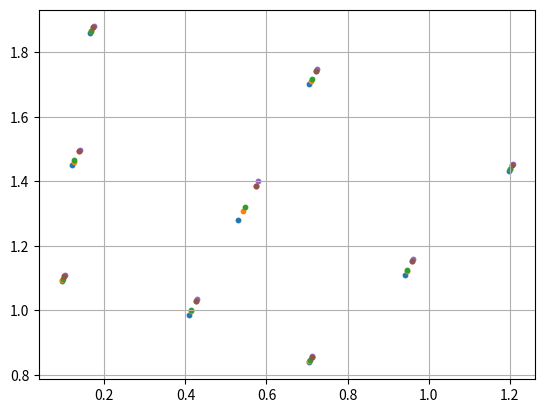

This chart was generated by the following Python code:
import random
import numpy as np
import matplotlib.pyplot as plt
import sys

###############################################################################
# function and its spatial derivatives

def fct(x,y):
    return x**3+y**3

def dfctdx(x,y):
    return 3*x**2

def dfctdy(x,y):
    return 3*y**2

###############################################################################
###############################################################################

npts=500
element=4

if int(len(sys.argv) == 3): 
   xi = int(sys.argv[1])
   nqperdim = int(sys.argv[2])
   print('read xi=',xi)
   print('read nqperdim=',nqperdim)
else:
   xi = 0.1
   nqperdim=3

###############################################################################
###############################################################################

if nqperdim==2:
   coords=[-1/np.sqrt(3),1/np.sqrt(3)]
   weights=[1,1]

if nqperdim==3:
   coords=[-np.sqrt(3./5.),0.,np.sqrt(3./5.)]
   weights=[5./9.,8./9.,5./9.]

if nqperdim==4:
   qc4a=np.sqrt(3./7.+2./7.*np.sqrt(6./5.))
   qc4b=np.sqrt(3./7.-2./7.*np.sqrt(6./5.))
   qw4a=(18-np.sqrt(30.))/36.
   qw4b=(18+np.sqrt(30.))/36.
   coords=[-qc4a,-qc4b,qc4b,qc4a]
   weights=[qw4a,qw4b,qw4b,qw4a]

if nqperdim==5:
   qc5a=np.sqrt(5.+2.*np.sqrt(10./7.))/3.
   qc5b=np.sqrt(5.-2.*np.sqrt(10./7.))/3.
   qc5c=0.
   qw5a=(322.-13.*np.sqrt(70.))/900.
   qw5b=(322.+13.*np.sqrt(70.))/900.
   qw5c=128./225.
   coords=[-qc5a,-qc5b,qc5c,qc5b,qc5a]
   weights=[qw5a,qw5b,qw5c,qw5b,qw5a]

if nqperdim==6:
   coords=[-0.932469514203152,\
           -0.661209386466265,\
           -0.238619186083197,\
           +0.238619186083197,\
           +0.661209386466265,\
           +0.932469514203152]
   weights=[0.171324492379170,\
            0.360761573048139,\
            0.467913934572691,\
            0.467913934572691,\
            0.360761573048139,\
            0.171324492379170]

if nqperdim==10:
   coords=[-0.973906528517172,\
            -0.865063366688985,\
            -0.679409568299024,\
            -0.433395394129247,\
            -0.148874338981631,\
             0.148874338981631,\
             0.433395394129247,\
             0.679409568299024,\
             0.865063366688985,\
             0.973906528517172]
   weights=[0.066671344308688,\
             0.149451349150581,\
             0.219086362515982,\
             0.269266719309996,\
             0.295524224714753,\
             0.295524224714753,\
             0.269266719309996,\
             0.219086362515982,\
             0.149451349150581,\
             0.066671344308688]

nqel=nqperdim**2
qcoords_r=np.empty(nqel,dtype=np.float64)
qcoords_s=np.empty(nqel,dtype=np.float64)
qweights=np.empty(nqel,dtype=np.float64)

counterq=0
for iq in range(0,nqperdim):
    for jq in range(0,nqperdim):
        qcoords_r[counterq]=coords[iq]
        qcoords_s[counterq]=coords[jq]
        qweights[counterq]=weights[iq]*weights[jq]
        counterq+=1
    #end for
#end for

###############################################################################
# Q2 basis functions

def NNV(rq,sq):
    N_0= 0.5*rq*(rq-1.) * 0.5*sq*(sq-1.)
    N_1= 0.5*rq*(rq+1.) * 0.5*sq*(sq-1.)
    N_2= 0.5*rq*(rq+1.) * 0.5*sq*(sq+1.)
    N_3= 0.5*rq*(rq-1.) * 0.5*sq*(sq+1.)
    N_4=     (1.-rq**2) * 0.5*sq*(sq-1.)
    N_5= 0.5*rq*(rq+1.) *     (1.-sq**2)
    N_6=     (1.-rq**2) * 0.5*sq*(sq+1.)
    N_7= 0.5*rq*(rq-1.) *     (1.-sq**2)
    N_8=     (1.-rq**2) *     (1.-sq**2)
    return np.array([N_0,N_1,N_2,N_3,N_4,N_5,N_6,N_7,N_8],dtype=np.float64)

def dNNVdr(rq,sq):
    dNdr_0= 0.5*(2.*rq-1.) * 0.5*sq*(sq-1)
    dNdr_1= 0.5*(2.*rq+1.) * 0.5*sq*(sq-1)
    dNdr_2= 0.5*(2.*rq+1.) * 0.5*sq*(sq+1)
    dNdr_3= 0.5*(2.*rq-1.) * 0.5*sq*(sq+1)
    dNdr_4=       (-2.*rq) * 0.5*sq*(sq-1)
    dNdr_5= 0.5*(2.*rq+1.) *    (1.-sq**2)
    dNdr_6=       (-2.*rq) * 0.5*sq*(sq+1)
    dNdr_7= 0.5*(2.*rq-1.) *    (1.-sq**2)
    dNdr_8=       (-2.*rq) *    (1.-sq**2)
    return np.array([dNdr_0,dNdr_1,dNdr_2,dNdr_3,dNdr_4,\
                     dNdr_5,dNdr_6,dNdr_7,dNdr_8],dtype=np.float64)

def dNNVds(rq,sq):
    dNds_0= 0.5*rq*(rq-1.) * 0.5*(2.*sq-1.)
    dNds_1= 0.5*rq*(rq+1.) * 0.5*(2.*sq-1.)
    dNds_2= 0.5*rq*(rq+1.) * 0.5*(2.*sq+1.)
    dNds_3= 0.5*rq*(rq-1.) * 0.5*(2.*sq+1.)
    dNds_4=     (1.-rq**2) * 0.5*(2.*sq-1.)
    dNds_5= 0.5*rq*(rq+1.) *       (-2.*sq)
    dNds_6=     (1.-rq**2) * 0.5*(2.*sq+1.)
    dNds_7= 0.5*rq*(rq-1.) *       (-2.*sq)
    dNds_8=     (1.-rq**2) *       (-2.*sq)
    return np.array([dNds_0,dNds_1,dNds_2,dNds_3,dNds_4,\
                     dNds_5,dNds_6,dNds_7,dNds_8],dtype=np.float64)

###############################################################################

if element==0: # reference element [-1,1]x[-1,1]

   x1=-1              ; y1=-1
   x2=1               ; y2=-1
   x3=1               ; y3=1
   x4=-1              ; y4=1
   x5=0.5*(x1+x2)     ; y5=0.5*(y1+y2)
   x6=0.5*(x2+x3)     ; y6=0.5*(y2+y3)
   x7=0.5*(x3+x4)     ; y7=0.5*(y3+y4)
   x8=0.5*(x1+x4)     ; y8=0.5*(y1+y4)

   ncenter=3

if element==1: # quadrilateral element 

   x1=-1              ; y1=-2
   x2=3               ; y2=-1
   x3=2               ; y3=2
   x4=-3              ; y4=1
   x5=0.5*(x1+x2)     ; y5=0.5*(y1+y2)
   x6=0.5*(x2+x3)     ; y6=0.5*(y2+y3)
   x7=0.5*(x3+x4)     ; y7=0.5*(y3+y4)
   x8=0.5*(x1+x4)     ; y8=0.5*(y1+y4)

   ncenter=3

if element==2: # quadrilateral element with 2 curved edges 

   x1=-1 ; y1=-2
   x2=3  ; y2=-1
   x3=2  ; y3=2
   x4=-3 ; y4=1
   x5=0.5*(x1+x2) ; y5=0.5*(y1+y2) -0.25
   x6=0.5*(x2+x3) ; y6=0.5*(y2+y3)
   x7=0.5*(x3+x4) ; y7=0.5*(y3+y4) +0.5
   x8=0.5*(x1+x4) ; y8=0.5*(y1+y4)

   ncenter=3

if element==3: # quadrilateral element with 4 curved edges

   x1=-1 ; y1=-2
   x2=3  ; y2=-1
   x3=2  ; y3=2
   x4=-3 ; y4=1
   x5=0.5*(x1+x2)     ; y5=0.5*(y1+y2) -0.5
   x6=0.5*(x2+x3)+0.4 ; y6=0.5*(y2+y3) +0.1
   x7=0.5*(x3+x4)     ; y7=0.5*(y3+y4) +0.5
   x8=0.5*(x1+x4)-0.2 ; y8=0.5*(y1+y4) -0.1

   ncenter=3

if element==4: # annulus element

   R1=1
   R2=2
   dtheta=np.pi/4
   x1=R1*np.cos(np.pi/2-0)               ; y1=R1*np.sin(np.pi/2-0) 
   x5=R1*np.cos(np.pi/2-dtheta/2)        ; y5=R1*np.sin(np.pi/2-dtheta/2) 
   x2=R1*np.cos(np.pi/2-dtheta)          ; y2=R1*np.sin(np.pi/2-dtheta) 
   x8=0.5*(R1+R2)*np.cos(np.pi/2-0)      ; y8=0.5*(R1+R2)*np.sin(np.pi/2-0)  
   x6=0.5*(R1+R2)*np.cos(np.pi/2-dtheta) ; y6=0.5*(R1+R2)*np.sin(np.pi/2-dtheta) 
   x4=R2*np.cos(np.pi/2-0)               ; y4=R2*np.sin(np.pi/2-0)   
   x7=R2*np.cos(np.pi/2-dtheta/2)        ; y7=R2*np.sin(np.pi/2-dtheta/2)   
   x3=R2*np.cos(np.pi/2-dtheta)          ; y3=R2*np.sin(np.pi/2-dtheta)   

   ncenter=6

   area_th=0.5*(R2**2-R1**2)*dtheta
   xcg=(R2**3-R1**2)/3*(np.sin(np.pi/2)-np.sin(np.pi/4))/area_th
   ycg=(R2**3-R1**2)/3*(-np.cos(np.pi/2)+np.cos(np.pi/4))/area_th
   print('center of mass coords (x,y):',xcg,ycg)
   print('center of mass coords (r,theta)',np.sqrt(xcg**2+ycg**2),np.arctan2(ycg,xcg)/np.pi*180)



vtufile=open('element'+str(element)+'.vtu',"w")
vtufile.write("<VTKFile type='UnstructuredGrid' version='0.1' byte_order='BigEndian'> \n")
vtufile.write("<UnstructuredGrid> \n")
vtufile.write("<Piece NumberOfPoints=' %5d ' NumberOfCells=' %5d '> \n" %(8,1))

vtufile.write("<Points> \n")
vtufile.write("<DataArray type='Float32' NumberOfComponents='3' Format='ascii'> \n")
vtufile.write("%e %e %e \n" %(x1,y1,0.))
vtufile.write("%e %e %e \n" %(x2,y2,0.))
vtufile.write("%e %e %e \n" %(x3,y3,0.))
vtufile.write("%e %e %e \n" %(x4,y4,0.))
vtufile.write("%e %e %e \n" %(x5,y5,0.))
vtufile.write("%e %e %e \n" %(x6,y6,0.))
vtufile.write("%e %e %e \n" %(x7,y7,0.))
vtufile.write("%e %e %e \n" %(x8,y8,0.))
vtufile.write("</DataArray>\n")
vtufile.write("</Points> \n")

vtufile.write("<Cells>\n")
#--  
vtufile.write("<DataArray type='Int32' Name='connectivity' Format='ascii'> \n")
vtufile.write("%d %d %d %d %d %d %d %d\n" %(0, 1, 2 , 3 , 4 , 5 , 6 , 7))
vtufile.write("</DataArray>\n")
#--  
vtufile.write("<DataArray type='Int32' Name='offsets' Format='ascii'> \n")
vtufile.write("%d \n" %(8))
vtufile.write("</DataArray>\n")
#--  
vtufile.write("<DataArray type='Int32' Name='types' Format='ascii'>\n")
vtufile.write("%d \n" % 23) 
vtufile.write("</DataArray>\n")
#--  
vtufile.write("</Cells>\n")
#####
vtufile.write("</Piece>\n")
vtufile.write("</UnstructuredGrid>\n")
vtufile.write("</VTKFile>\n")
vtufile.close()



###############################################################################

xq=np.zeros((nqel,ncenter),dtype=np.float64)   
yq=np.zeros((nqel,ncenter),dtype=np.float64)   

for center in range(0,ncenter):

    print('============================================================')

    if center==0:
       x9=(x1+x2+x3+x4)/4 
       y9=(y1+y2+y3+y4)/4
       rad=np.sqrt(x9**2+y9**2)
    if center==1:
       x9=(x1+x2+x3+x4+x5+x6+x7+x8)/8. 
       y9=(y1+y2+y3+y4+y5+y6+y7+y8)/8.
       rad=np.sqrt(x9**2+y9**2)
    if center==2:
       x9=(x1+x2+x3+x4+3*x5+3*x6+3*x7+3*x8)/16. 
       y9=(y1+y2+y3+y4+3*y5+3*y6+3*y7+3*y8)/16.
       rad=np.sqrt(x9**2+y9**2)
    if center==3:
       x9=0.5*(R1+R2)*np.cos(np.pi/2-dtheta/2) 
       y9=0.5*(R1+R2)*np.sin(np.pi/2-dtheta/2)
       rad=np.sqrt(x9**2+y9**2)
    if center==4:
       rad=np.sqrt(xcg**2+ycg**2)
       x9=xcg
       y9=ycg
    if center==5:
       rad=0.5*(R1+R2)+xi/100*(R2-R1)/2
       x9=rad*np.cos(np.pi/2-dtheta/2) 
       y9=rad*np.sin(np.pi/2-dtheta/2)

    xV = np.array([x1,x2,x3,x4,x5,x6,x7,x8,x9],dtype=np.float64)
    yV = np.array([y1,y2,y3,y4,y5,y6,y7,y8,y9],dtype=np.float64)
    fV = fct(xV,yV)

    np.savetxt('nodes'+str(center)+'.ascii',np.array([xV,yV]).T)

    r=np.zeros(npts,dtype=np.float64)   
    s=np.zeros(npts,dtype=np.float64)   
    xQ2=np.zeros(npts,dtype=np.float64)   
    yQ2=np.zeros(npts,dtype=np.float64)   
    xx=np.zeros(npts,dtype=np.float64)   
    yy=np.zeros(npts,dtype=np.float64)   
    err_pos2=np.zeros(npts,dtype=np.float64)   
    err_dfdx=np.zeros(npts,dtype=np.float64)   
    err_dfdy=np.zeros(npts,dtype=np.float64)   
    err_gradf=np.zeros(npts,dtype=np.float64)   
    jcb=np.zeros((2,2),dtype=np.float64)
    dNNNVdx=np.zeros(9,dtype=np.float64)
    dNNNVdy=np.zeros(9,dtype=np.float64)
    jcob=np.zeros(npts,dtype=np.float64)

    for i in range(0,npts):
        r[i]=random.uniform(-1.,+1)
        s[i]=random.uniform(-1.,+1)
        NNNV=NNV(r[i],s[i])
        dNNNVdr=dNNVdr(r[i],s[i])
        dNNNVds=dNNVds(r[i],s[i])
        xQ2[i]=np.dot(NNNV,xV)
        yQ2[i]=np.dot(NNNV,yV)
        jcb[0,0]=np.dot(dNNNVdr[:],xV[:])
        jcb[0,1]=np.dot(dNNNVdr[:],yV[:])
        jcb[1,0]=np.dot(dNNNVds[:],xV[:])
        jcb[1,1]=np.dot(dNNNVds[:],yV[:])
        
        jcob[i] = np.linalg.det(jcb)
        jcbi=np.linalg.inv(jcb)
        for k in range(0,9):
            dNNNVdx[k]=jcbi[0,0]*dNNNVdr[k]+jcbi[0,1]*dNNNVds[k]
            dNNNVdy[k]=jcbi[1,0]*dNNNVdr[k]+jcbi[1,1]*dNNNVds[k]

        err_dfdx[i]=np.dot(dNNNVdx[:],fV[:])-dfctdx(xQ2[i],yQ2[i])
        err_dfdy[i]=np.dot(dNNNVdy[:],fV[:])-dfctdy(xQ2[i],yQ2[i])
        err_gradf[i]=err_dfdx[i]**2+err_dfdy[i]**2

        xx[i]=abs(np.dot(NNNV[:],xV[:]**2)-xQ2[i]**2)
        yy[i]=abs(np.dot(NNNV[:],yV[:]**2)-yQ2[i]**2)
        err_pos2=xx[i]+yy[i]

    #end for

    #np.savetxt('rs.ascii',np.array([r,s]).T)

    np.savetxt('points'+str(center)+'.ascii',np.array([xQ2,yQ2,xx,yy,err_dfdx,err_dfdy,jcob]).T)

    print('avrg err_pos2 on pts',np.sum(err_pos2)/npts,' ',rad,'c'+str(center))
    print('avrg err_grad on pts',np.sum(err_gradf)/npts,' ',rad,'c'+str(center))

    ###########################################################################

    vtufile=open('points'+str(center)+'.vtu',"w")
    vtufile.write("<VTKFile type='UnstructuredGrid' version='0.1' byte_order='BigEndian'> \n")
    vtufile.write("<UnstructuredGrid> \n")
    vtufile.write("<Piece NumberOfPoints=' %5d ' NumberOfCells=' %5d '> \n" %(npts,npts))
    #
    vtufile.write("<Points> \n")
    vtufile.write("<DataArray type='Float32' NumberOfComponents='3' Format='ascii'>\n")
    for i in range(0,npts):
        vtufile.write("%10e %10e %10e \n" %(xQ2[i],yQ2[i],0.))
    vtufile.write("</DataArray>\n")
    vtufile.write("</Points> \n")
    #
    vtufile.write("<PointData Scalars='scalars'>\n")
    vtufile.write("<DataArray type='Float32' Name='jcob' Format='ascii'>\n")
    for i in range(0,npts):
        vtufile.write("%e \n" % jcob[i])
    vtufile.write("</DataArray>\n")
    vtufile.write("<DataArray type='Float32' Name='error on x^2' Format='ascii'>\n")
    for i in range(0,npts):
        vtufile.write("%e \n" % xx[i])
    vtufile.write("</DataArray>\n")
    vtufile.write("<DataArray type='Float32' Name='error on y^2' Format='ascii'>\n")
    for i in range(0,npts):
        vtufile.write("%e \n" % yy[i])
    vtufile.write("</DataArray>\n")
    vtufile.write("<DataArray type='Float32' Name='error on dfdx' Format='ascii'>\n")
    for i in range(0,npts):
        vtufile.write("%e \n" % err_dfdx[i])
    vtufile.write("</DataArray>\n")
    vtufile.write("<DataArray type='Float32' Name='error on dfdy' Format='ascii'>\n")
    for i in range(0,npts):
        vtufile.write("%e \n" % err_dfdy[i])
    vtufile.write("</DataArray>\n")
    vtufile.write("</PointData>\n")
    #
    vtufile.write("<Cells>\n")
    vtufile.write("<DataArray type='Int32' Name='connectivity' Format='ascii'> \n")
    for i in range(0,npts):
        vtufile.write("%d " % i)
    vtufile.write("</DataArray>\n")
    vtufile.write("<DataArray type='Int32' Name='offsets' Format='ascii'> \n")
    for i in range(0,npts):
        vtufile.write("%d " % (i+1))
    vtufile.write("</DataArray>\n")
    vtufile.write("<DataArray type='Int32' Name='types' Format='ascii'>\n")
    for i in range(0,npts):
        vtufile.write("%d " % 1)
    vtufile.write("</DataArray>\n")
    vtufile.write("</Cells>\n")
    #
    vtufile.write("</Piece>\n")
    vtufile.write("</UnstructuredGrid>\n")
    vtufile.write("</VTKFile>\n")
    vtufile.close()

    ###############################################################################

    #fig = plt.figure()
    #plt.grid()
    #plt.scatter(r, s, s=1)
    #ax = fig.gca()
    #plt.xlim([-1,1])
    #plt.ylim([-1,1])
    #ax.set_aspect('equal', adjustable='box')
    #plt.savefig('plt_rs.pdf', bbox_inches='tight')
    #plt.show()

    #fig = plt.figure()
    #plt.grid()
    #plt.scatter(xV, yV, c='red',s=25)
    #ax = fig.gca()
    #plt.savefig('nodes'+str(center)+'.pdf', bbox_inches='tight')
    #plt.show()

    #fig = plt.figure()
    #plt.grid()
    #plt.scatter(xQ2, yQ2, s=0.5)
    #plt.scatter(xV, yV, s=25)
    #ax = fig.gca()
    #plt.savefig('points_'+str(center)+'.png', bbox_inches='tight')
    #plt.show()

    #fig = plt.figure()
    #sc = plt.scatter(xQ2, yQ2, c=jcob, s=2)
    #ax = fig.gca()
    #plt.colorbar(sc)
    #plt.grid()
    #plt.savefig('jcob'+str(center)+'.pdf', bbox_inches='tight')
    #plt.show()

    ###############################################################################

    jcb=np.zeros((2,2),dtype=np.float64)

    err_posx2=0
    err_posy2=0
    err_dfdx=0
    err_dfdy=0
    err_gradf=0
    area=0

    cq=0
    for iq in range(0,nqperdim):
        for jq in range(0,nqperdim):
            rq=qcoords_r[cq]
            sq=qcoords_s[cq]
            weightq=qweights[cq]

            NNNV=NNV(rq,sq)
            dNNNVdr=dNNVdr(rq,sq)
            dNNNVds=dNNVds(rq,sq)

            xq[cq,center]=np.dot(NNNV,xV)
            yq[cq,center]=np.dot(NNNV,yV)

            jcb[0,0]=np.dot(dNNNVdr[:],xV[:])
            jcb[0,1]=np.dot(dNNNVdr[:],yV[:])
            jcb[1,0]=np.dot(dNNNVds[:],xV[:])
            jcb[1,1]=np.dot(dNNNVds[:],yV[:])

            jcob=np.linalg.det(jcb)
            jcbi=np.linalg.inv(jcb)

            area+=jcob*weightq

            for k in range(0,9):
                dNNNVdx[k]=jcbi[0,0]*dNNNVdr[k]+jcbi[0,1]*dNNNVds[k]
                dNNNVdy[k]=jcbi[1,0]*dNNNVdr[k]+jcbi[1,1]*dNNNVds[k]

            err_posx2+=(np.dot(NNNV[:],xV[:]**2)-xq[cq,center]**2) *jcob*weightq 
            err_posy2+=(np.dot(NNNV[:],yV[:]**2)-yq[cq,center]**2) *jcob*weightq 
            err_dfdx+=(np.dot(dNNNVdx[:],fV[:])-dfctdx(xq[cq,center],yq[cq,center])) *jcob*weightq 
            err_dfdy+=(np.dot(dNNNVdy[:],fV[:])-dfctdy(xq[cq,center],yq[cq,center])) *jcob*weightq 
            err_gradf+=err_dfdx**2+err_dfdy**2

            cq+=1
        #end for
    #end for

    print('center=',center,': x9,y9=',x9,y9,'| rad 9,', rad  )
    print('int err_pos2=',abs(err_posx2)+abs(err_posy2),' ',rad,'c'+str(center))
    print('int err_grad=',err_gradf,' ',rad,'c'+str(center))

    if element==4: 
       print('area=',area,' area th=',area_th,' area error',area-area_th,rad,'c'+str(center))

#end for
    
###############################################################################
    
print('============================================================')

fig = plt.figure()
for i in range(0,ncenter):
    plt.scatter(xq[:,i], yq[:,i], s=10)
ax = fig.gca()
plt.grid()
plt.savefig('quads.pdf', bbox_inches='tight')
#plt.show()

for i in range(0,ncenter):
    np.savetxt('quads'+str(i)+'.ascii',np.array([xq[:,i],yq[:,i]]).T)
